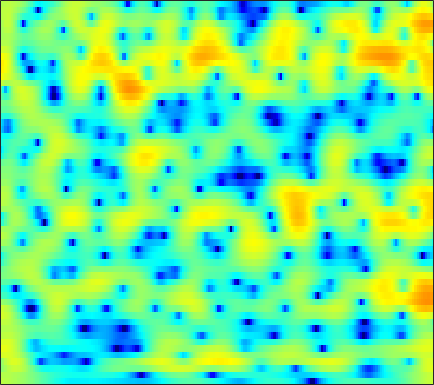

Source data for this figure (header and first rows):
2.9611, 2.9342, 2.8638, 2.7549, 2.6506, 2.4863, 2.2896, 2.1234, 1.8795, 1.6071, 1.3054, 1.0608, 0.70837, 0.32687, 0.024058, -0.39934, -0.84885, -1.1976, -1.6777, -2.177, -2.6909, -3.0874, -3.6233, -4.1666
2.669, 2.661, 2.633, 2.583, 2.526, 2.424, 2.282, 2.148, 1.933, 1.671, 1.364, 1.104, 0.7237, 0.3085, -0.02228, -0.4832, -0.9589, -1.32, -1.799, -2.269, -2.724, -3.048, -3.457, -3.838
0.517, 1.191, 2.038, 2.737, 3.138, 3.5, 3.666, 3.667, 3.502, 3.161, 2.642, 2.14, 1.327, 0.3631, -0.4499, -1.621, -2.838, -3.728, -4.78, -5.565, -6.019, -6.168, -6.17, -6.058
0.7862, 1.863, 3.058, 3.932, 4.381, 4.722, 4.787, 4.663, 4.273, 3.629, 2.724, 1.858, 0.4401, -1.334, -2.949, -5.591, -9.006, -12.27, -16.87, -16.64, -13.54, -11.84, -10.45, -9.797
4.522, 4.59, 4.635, 4.598, 4.497, 4.245, 3.839, 3.43, 2.735, 1.881, 0.8736, 0.03001, -1.191, -2.473, -3.445, -4.695, -5.823, -6.56, -7.345, -7.898, -8.303, -8.583, -9.044, -9.688
5.322, 5.339, 5.251, 5.024, 4.757, 4.259, 3.58, 2.944, 1.913, 0.6577, -0.8402, -2.131, -4.074, -6.21, -7.819, -9.598, -10.37, -10.22, -9.461, -8.571, -7.799, -7.334, -6.887, -6.627
4.527, 4.686, 4.748, 4.637, 4.438, 4.013, 3.396, 2.801, 1.819, 0.6057, -0.871, -2.175, -4.204, -6.561, -8.427, -10.44, -10.81, -9.946, -8.323, -6.829, -5.67, -4.996, -4.314, -3.84
2.756, 3.051, 3.277, 3.328, 3.257, 3.024, 2.649, 2.281, 1.691, 1.003, 0.2533, -0.3277, -1.096, -1.801, -2.248, -2.692, -2.951, -3.031, -3.006, -2.865, -2.67, -2.523, -2.367, -2.28
2.259, 2.515, 2.696, 2.716, 2.632, 2.404, 2.059, 1.736, 1.239, 0.6935, 0.1354, -0.2687, -0.7614, -1.175, -1.423, -1.649, -1.758, -1.773, -1.726, -1.631, -1.515, -1.43, -1.354, -1.342
3.22, 3.303, 3.263, 3.055, 2.791, 2.303, 1.673, 1.118, 0.293, -0.5995, -1.513, -2.166, -2.922, -3.469, -3.7, -3.741, -3.488, -3.15, -2.574, -1.959, -1.373, -0.9859, -0.5666, -0.2773
4.343, 4.244, 3.947, 3.451, 2.934, 2.048, 0.9193, -0.08979, -1.656, -3.5, -5.626, -7.393, -9.859, -12.04, -12.89, -12.22, -10.06, -8.195, -5.821, -3.765, -2.062, -1.015, 0.09635, 0.8901
3.97, 3.778, 3.341, 2.673, 2.02, 0.9114, -0.5078, -1.82, -3.969, -6.682, -10.19, -13.53, -19.26, -25.54, -27.95, -24.08, -17.07, -12.68, -8.207, -4.851, -2.261, -0.7275, 0.868, 2.013
1.165, 0.9982, 0.5899, -0.00794, -0.5775, -1.494, -2.586, -3.533, -4.956, -6.551, -8.367, -9.834, -11.65, -12.76, -12.67, -11.14, -8.805, -6.971, -4.542, -2.343, -0.4668, 0.7103, 1.991, 2.947
-3.414, -3.401, -3.751, -4.497, -5.279, -6.435, -7.393, -7.75, -7.691, -7.221, -6.601, -6.131, -5.498, -4.801, -4.24, -3.402, -2.403, -1.608, -0.5652, 0.4292, 1.342, 1.943, 2.617, 3.131
-5.246, -4.998, -5.327, -6.531, -8.185, -11.88, -19.68, -25.37, -13.62, -8.611, -5.645, -4.069, -2.494, -1.281, -0.5284, 0.2839, 0.9193, 1.328, 1.785, 2.121, 2.357, 2.476, 2.579, 2.62
-2.254, -2.081, -2.103, -2.373, -2.677, -3.125, -3.347, -3.2, -2.569, -1.598, -0.5156, 0.2535, 1.148, 1.84, 2.226, 2.585, 2.742, 2.718, 2.518, 2.138, 1.577, 1.065, 0.3113, -0.4102
-0.4393, -0.243, -0.005093, 0.221, 0.3917, 0.6181, 0.8737, 1.113, 1.476, 1.865, 2.259, 2.526, 2.811, 2.981, 2.997, 2.857, 2.523, 2.105, 1.28, 0.1151, -1.48, -3.033, -5.728, -9.232
-1.322, -0.9143, -0.3391, 0.2296, 0.6257, 1.122, 1.569, 1.867, 2.226, 2.533, 2.773, 2.901, 2.979, 2.954, 2.847, 2.545, 2.052, 1.544, 0.623, -0.6139, -2.216, -3.708, -6.126, -8.866
-4.541, -3.406, -2.078, -0.9853, -0.31, 0.4356, 1.03, 1.393, 1.784, 2.096, 2.33, 2.461, 2.569, 2.582, 2.534, 2.37, 2.061, 1.735, 1.171, 0.4487, -0.4237, -1.144, -2.16, -3.156
-6.433, -4.601, -2.85, -1.64, -0.9733, -0.3335, 0.09642, 0.3321, 0.5765, 0.7821, 0.9936, 1.165, 1.416, 1.641, 1.779, 1.919, 1.964, 1.917, 1.766, 1.499, 1.123, 0.7848, 0.2702, -0.3087
-1.862, -1.366, -0.8418, -0.5514, -0.4899, -0.6331, -0.9952, -1.363, -1.855, -2.18, -2.122, -1.803, -1.108, -0.2665, 0.3288, 1.015, 1.56, 1.861, 2.111, 2.212, 2.177, 2.059, 1.804, 1.427
1.983, 1.829, 1.513, 1.007, 0.433, -0.665, -2.284, -3.988, -7.228, -11.92, -13.48, -9.859, -5.802, -3.087, -1.609, -0.1991, 0.7859, 1.333, 1.846, 2.182, 2.377, 2.435, 2.406, 2.252
3.236, 2.909, 2.399, 1.764, 1.152, 0.1265, -1.209, -2.476, -4.395, -6.143, -6.629, -5.982, -4.443, -3.02, -2.179, -1.313, -0.7568, -0.47, -0.1674, 0.0842, 0.3617, 0.6119, 0.9379, 1.244
2.088, 1.813, 1.621, 1.507, 1.421, 1.185, 0.8211, 0.473, -0.0774, -0.595, -1.024, -1.265, -1.575, -1.844, -2.127, -2.649, -3.27, -3.834, -4.585, -5.077, -4.945, -4.33, -2.982, -1.492
-4.565, -4.058, -2.077, -0.2797, 0.7047, 1.537, 1.92, 2.001, 1.843, 1.453, 0.8281, 0.2555, -0.7541, -1.965, -3.013, -4.704, -6.588, -8.321, -11.44, -16.97, -29.86, -16.09, -8.753, -4.414
-6.212, -5.286, -2.646, -0.475, 0.6228, 1.574, 2.039, 2.11, 1.921, 1.386, 0.5351, -0.3313, -1.801, -3.815, -5.614, -8.655, -12.11, -14.06, -14.46, -13.08, -11.02, -9.064, -6.101, -3.314
1.491, 1.348, 1.393, 1.548, 1.651, 1.691, 1.574, 1.346, 0.8718, 0.2087, -0.656, -1.493, -2.808, -4.572, -6.242, -9.051, -12.58, -14.59, -13.39, -10.13, -7.264, -5.443, -3.409, -1.637
2.94, 2.805, 2.567, 2.212, 1.879, 1.295, 0.563, -0.03136, -0.8634, -1.604, -2.21, -2.561, -2.974, -3.321, -3.64, -3.96, -4.216, -4.167, -3.793, -3.071, -2.188, -1.503, -0.6403, 0.08257
3.107, 3.118, 2.875, 2.334, 1.712, 0.5426, -1.068, -2.554, -4.887, -6.968, -7.331, -6.297, -4.567, -2.99, -2.09, -1.121, -0.3828, 0.07719, 0.6132, 1.055, 1.409, 1.576, 1.705, 1.635
2.399, 2.56, 2.442, 1.958, 1.307, 0.06918, -1.763, -3.63, -7.064, -11.4, -11.65, -8.6, -4.987, -2.526, -1.117, 0.2449, 1.276, 1.835, 2.378, 2.707, 2.837, 2.789, 2.508, 1.966
1.08, 1.256, 1.26, 0.9972, 0.6523, -0.006637, -0.8165, -1.496, -2.304, -2.828, -2.853, -2.514, -1.79, -0.8691, -0.1998, 0.6456, 1.335, 1.758, 2.155, 2.365, 2.36, 2.227, 1.817, 1.157
0.3465, 0.4683, 0.5048, 0.3973, 0.2451, -0.07066, -0.4269, -0.701, -1.016, -1.216, -1.231, -1.099, -0.7643, -0.2823, 0.1239, 0.6889, 1.213, 1.554, 1.899, 2.081, 2.072, 1.925, 1.549, 0.9282
-0.05547, 0.07054, 0.1557, 0.1256, 0.009181, -0.2732, -0.6766, -1.029, -1.521, -1.921, -2.101, -2.05, -1.655, -1.03, -0.434, 0.3678, 1.135, 1.631, 2.164, 2.514, 2.668, 2.625, 2.371, 1.839
-1.563, -1.172, -0.746, -0.5273, -0.5845, -0.9029, -1.664, -2.494, -4.009, -5.854, -7.457, -7.72, -6.325, -4.203, -2.682, -0.9467, 0.4458, 1.312, 2.243, 2.949, 3.436, 3.64, 3.678, 3.441
-6.302, -4.699, -3.166, -2.297, -2.002, -2.126, -2.814, -3.783, -5.833, -9.156, -13.95, -15.72, -11.06, -7.136, -5.147, -3.205, -1.702, -0.7323, 0.4651, 1.569, 2.522, 3.125, 3.696, 3.991
-8.026, -6.224, -4.511, -3.407, -2.883, -2.621, -2.699, -3.017, -3.659, -4.445, -5.145, -5.48, -5.647, -5.721, -5.775, -6.087, -6.224, -5.854, -4.353, -2.226, -0.1644, 1.131, 2.514, 3.475
-5.467, -4.97, -4.324, -3.686, -3.285, -2.802, -2.487, -2.331, -2.26, -2.337, -2.6, -2.883, -3.549, -4.636, -5.931, -8.782, -14.7, -22.82, -11.6, -5.485, -1.87, 0.02846, 1.873, 3.148
-6.115, -6.29, -6.339, -6.094, -5.674, -4.825, -3.885, -3.192, -2.422, -1.868, -1.546, -1.476, -1.596, -1.945, -2.375, -2.981, -3.378, -3.281, -2.481, -1.167, 0.2509, 1.236, 2.316, 3.103
-9.11, -10.73, -13.46, -14.99, -13.27, -9.735, -6.738, -5.013, -3.233, -1.939, -1.002, -0.5182, -0.06216, 0.2055, 0.3345, 0.4639, 0.611, 0.7866, 1.104, 1.504, 1.948, 2.256, 2.606, 2.834
-8.546, -10.04, -12.43, -13.65, -12.28, -9.016, -6.151, -4.423, -2.607, -1.214, -0.1694, 0.4375, 1.046, 1.452, 1.682, 1.886, 2.009, 2.071, 2.117, 2.142, 2.147, 2.116, 2.049, 1.934
-4.547, -4.771, -4.916, -4.724, -4.293, -3.452, -2.383, -1.564, -0.5319, 0.3731, 1.089, 1.532, 1.952, 2.216, 2.317, 2.322, 2.221, 2.072, 1.801, 1.471, 1.088, 0.7972, 0.4054, 0.0415
-1.674, -1.65, -1.528, -1.244, -0.9213, -0.3902, 0.243, 0.7257, 1.356, 1.9, 2.339, 2.554, 2.719, 2.73, 2.608, 2.311, 1.847, 1.396, 0.6729, -0.1808, -1.122, -1.823, -2.731, -3.498
-0.4906, -0.6425, -0.6302, -0.3302, 0.05751, 0.7575, 1.475, 2.004, 2.607, 3.065, 3.368, 3.465, 3.435, 3.183, 2.861, 2.244, 1.366, 0.5484, -0.7849, -2.407, -4.287, -5.893, -8.139, -10.26
-1.709, -3.066, -3.91, -2.942, -1.556, 0.2968, 1.802, 2.684, 3.535, 4.074, 4.311, 4.353, 4.17, 3.738, 3.281, 2.413, 1.265, 0.1729, -1.63, -3.934, -6.868, -9.693, -14.37, -21.02
-1.966, -5.874, -11.05, -5.916, -2.412, 0.5929, 2.469, 3.35, 4.092, 4.436, 4.462, 4.315, 3.934, 3.403, 2.875, 1.987, 0.9055, -0.09273, -1.741, -3.834, -6.488, -9.03, -13.23, -19.12
3.806, 2.993, 2.285, 2.157, 2.355, 2.708, 2.954, 2.992, 2.813, 2.386, 1.804, 1.228, 0.465, -0.2471, -0.7827, -1.355, -1.969, -2.481, -3.352, -4.394, -5.679, -6.739, -8.093, -9.165
6.354, 5.843, 5.157, 4.489, 3.985, 3.224, 2.32, 1.559, 0.3199, -1.167, -2.924, -4.379, -6.308, -7.864, -8.238, -7.761, -6.969, -6.485, -6.097, -6.109, -6.445, -6.694, -7.113, -7.181
7.429, 6.95, 6.162, 5.19, 4.312, 2.958, 1.371, -0.008472, -2.072, -4.401, -7.232, -9.739, -14.55, -25.51, -24.74, -14.92, -10.74, -8.999, -7.676, -7.295, -7.564, -8.201, -9.473, -10.71
7.578, 7.171, 6.384, 5.28, 4.217, 2.463, 0.2923, -1.676, -4.677, -7.9, -10.53, -11.46, -11.68, -11.39, -10.7, -9.264, -7.733, -6.797, -6.064, -5.952, -6.537, -7.657, -10.21, -14.94
6.402, 6.194, 5.617, 4.659, 3.661, 1.928, -0.4121, -2.664, -6.672, -12.73, -22.37, -17.22, -11.45, -8.438, -6.851, -5.35, -4.274, -3.673, -3.14, -2.938, -3.054, -3.321, -3.703, -3.993
4.122, 4.17, 3.92, 3.338, 2.676, 1.534, 0.1081, -1.149, -2.914, -4.522, -5.53, -5.665, -5.222, -4.394, -3.769, -2.948, -2.212, -1.77, -1.323, -1.034, -0.8999, -0.8366, -0.8245, -0.7772
2.339, 2.541, 2.561, 2.321, 1.995, 1.36, 0.5655, -0.07217, -0.9094, -1.63, -2.114, -2.268, -2.275, -2.057, -1.796, -1.365, -0.9257, -0.6282, -0.3031, -0.07091, 0.06266, 0.09236, 0.0254, -0.09733
1.598, 1.97, 2.245, 2.227, 2.039, 1.547, 0.8483, 0.2662, -0.5419, -1.229, -1.679, -1.834, -1.74, -1.403, -1.022, -0.5004, -0.02652, 0.2937, 0.6437, 0.8686, 0.9568, 0.8968, 0.6822, 0.2342
1.481, 2.279, 2.899, 3.037, 2.816, 2.154, 1.063, -0.06021, -1.858, -3.751, -4.947, -4.96, -3.911, -2.528, -1.588, -0.5319, 0.321, 0.8371, 1.373, 1.742, 1.923, 1.925, 1.708, 1.136
1.725, 2.694, 3.411, 3.552, 3.29, 2.453, 0.9526, -0.7181, -3.956, -9.352, -20.84, -15.16, -8.179, -4.963, -3.538, -2.287, -1.405, -0.8693, -0.2127, 0.4306, 0.9947, 1.331, 1.546, 1.493
2.435, 2.944, 3.333, 3.357, 3.148, 2.501, 1.452, 0.4317, -1.195, -2.872, -4.184, -4.729, -4.976, -5.104, -5.338, -5.956, -6.703, -6.918, -6.199, -4.665, -3.009, -1.95, -0.8239, -0.02069
2.835, 3.091, 3.29, 3.305, 3.178, 2.821, 2.279, 1.75, 0.9146, -0.0222, -1.019, -1.808, -3.026, -4.582, -6.146, -9.236, -14.96, -25.95, -17.28, -10.28, -6.737, -4.979, -3.276, -2.06
2.435, 2.662, 2.884, 3.002, 3, 2.909, 2.689, 2.44, 1.999, 1.428, 0.7084, 0.07433, -0.9357, -2.179, -3.282, -4.863, -6.342, -7.099, -7.268, -6.723, -5.964, -5.449, -4.917, -4.366
